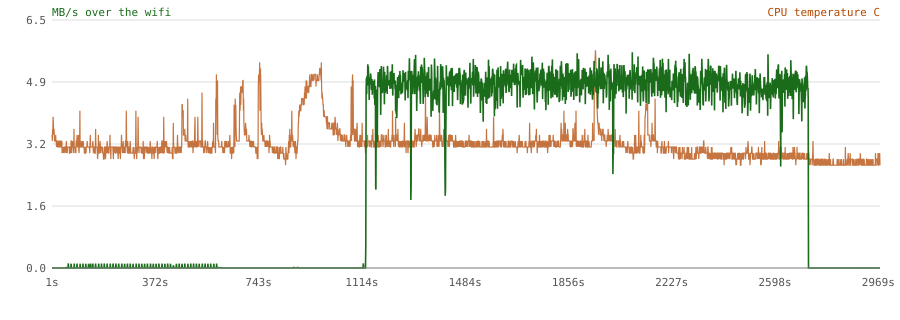

The data file committed next to this chart (first rows):
t, wall, tx_bytes, rx_bytes, tx_Bps, rx_Bps, tx_packets, tx_errors, tx_dropped, rx_errors, rx_dropped, clients, signal_dbm, tx_mbps, rx_mbps, tx_retries, tx_failed, cpu_pct, temp_c, watts, fan_pct, throttles
1.0, 16:20:40, 2395409414, 1076328656, 0, 0, 2017955, 0, 168, 0, 17, 0, , , , 0, 0, 8.1, 52.0, , 29, 0
2.0, 16:20:41, 2395409414, 1076328656, 0, 0, 2017955, 0, 168, 0, 17, 0, , , , 0, 0, 5.8, 51.0, , 28, 0
3.0, 16:20:42, 2395409414, 1076328656, 0, 0, 2017955, 0, 168, 0, 17, 0, , , , 0, 0, 8.6, 53.0, , 29, 0
4.0, 16:20:43, 2395409414, 1076328656, 0, 0, 2017955, 0, 168, 0, 17, 0, , , , 0, 0, 7.3, 52.0, , 28, 0
5.0, 16:20:44, 2395409414, 1076328656, 0, 0, 2017955, 0, 168, 0, 17, 0, , , , 0, 0, 10.3, 55.0, , 28, 0
6.0, 16:20:45, 2395409414, 1076328656, 0, 0, 2017955, 0, 168, 0, 17, 0, , , , 0, 0, 35.0, 54.0, , 29, 0
7.1, 16:20:46, 2395409414, 1076328656, 0, 0, 2017955, 0, 168, 0, 17, 0, , , , 0, 0, 7.8, 52.0, , 30, 0
8.1, 16:20:47, 2395409414, 1076328656, 0, 0, 2017955, 0, 168, 0, 17, 0, , , , 0, 0, 6.9, 53.0, , 31, 0
9.1, 16:20:48, 2395409414, 1076328656, 0, 0, 2017955, 0, 168, 0, 17, 0, , , , 0, 0, 4.3, 52.0, , 29, 0
10.1, 16:20:49, 2395409502, 1076328656, 88, 0, 2017956, 0, 168, 0, 17, 0, , , , 0, 0, 6.8, 51.0, , 28, 0
11.1, 16:20:50, 2395409502, 1076328656, 0, 0, 2017956, 0, 168, 0, 17, 0, , , , 0, 0, 4.5, 51.0, , 28, 0
12.1, 16:20:51, 2395409502, 1076328656, 0, 0, 2017956, 0, 168, 0, 17, 0, , , , 0, 0, 4.6, 51.0, , 28, 0
13.1, 16:20:52, 2395409703, 1076328656, 201, 0, 2017957, 0, 168, 0, 17, 0, , , , 0, 0, 5.2, 51.0, , 28, 0
14.1, 16:20:53, 2395409924, 1076328656, 221, 0, 2017958, 0, 168, 0, 17, 0, , , , 0, 0, 5.5, 52.0, , 28, 0
15.1, 16:20:54, 2395409924, 1076328656, 0, 0, 2017958, 0, 168, 0, 17, 0, , , , 0, 0, 5.2, 51.0, , 28, 0
16.1, 16:20:55, 2395409924, 1076328656, 0, 0, 2017958, 0, 168, 0, 17, 0, , , , 0, 0, 4.1, 51.0, , 28, 0
17.2, 16:20:56, 2395409924, 1076328656, 0, 0, 2017958, 0, 168, 0, 17, 0, , , , 0, 0, 4.5, 50.0, , 29, 0
18.2, 16:20:57, 2395409924, 1076328656, 0, 0, 2017958, 0, 168, 0, 17, 0, , , , 0, 0, 10.1, 51.0, , 27, 0
19.2, 16:20:58, 2395409924, 1076328656, 0, 0, 2017958, 0, 168, 0, 17, 0, , , , 0, 0, 3.3, 51.0, , 28, 0
20.2, 16:20:59, 2395409924, 1076328656, 0, 0, 2017958, 0, 168, 0, 17, 0, , , , 0, 0, 3.6, 51.0, , 28, 0
21.2, 16:21:00, 2395409924, 1076328656, 0, 0, 2017958, 0, 168, 0, 17, 0, , , , 0, 0, 3.5, 50.0, , 27, 0
22.2, 16:21:01, 2395409924, 1076328656, 0, 0, 2017958, 0, 168, 0, 17, 0, , , , 0, 0, 2.9, 50.0, , 28, 0
23.2, 16:21:02, 2395409924, 1076328656, 0, 0, 2017958, 0, 168, 0, 17, 0, , , , 0, 0, 3.5, 51.0, , 28, 0
24.2, 16:21:03, 2395409924, 1076328656, 0, 0, 2017958, 0, 168, 0, 17, 0, , , , 0, 0, 3.6, 50.0, , 28, 0
25.2, 16:21:04, 2395409924, 1076328656, 0, 0, 2017958, 0, 168, 0, 17, 0, , , , 0, 0, 5.3, 51.0, , 27, 0
26.2, 16:21:05, 2395409924, 1076328656, 0, 0, 2017958, 0, 168, 0, 17, 0, , , , 0, 0, 3.4, 51.0, , 27, 0
27.3, 16:21:06, 2395409924, 1076328656, 0, 0, 2017958, 0, 168, 0, 17, 0, , , , 0, 0, 3.0, 50.0, , 27, 0
28.3, 16:21:07, 2395409924, 1076328656, 0, 0, 2017958, 0, 168, 0, 17, 0, , , , 0, 0, 4.8, 50.0, , 28, 0
29.3, 16:21:08, 2395409924, 1076328656, 0, 0, 2017958, 0, 168, 0, 17, 0, , , , 0, 0, 3.6, 51.0, , 28, 0
30.3, 16:21:09, 2395409924, 1076328656, 0, 0, 2017958, 0, 168, 0, 17, 0, , , , 0, 0, 3.0, 50.0, , 27, 0
31.3, 16:21:10, 2395409924, 1076328656, 0, 0, 2017958, 0, 168, 0, 17, 0, , , , 0, 0, 3.6, 50.0, , 27, 0
32.3, 16:21:11, 2395409924, 1076328656, 0, 0, 2017958, 0, 168, 0, 17, 0, , , , 0, 0, 3.0, 51.0, , 28, 0
33.3, 16:21:12, 2395409924, 1076328656, 0, 0, 2017958, 0, 168, 0, 17, 0, , , , 0, 0, 3.8, 51.0, , 27, 0
34.3, 16:21:13, 2395409924, 1076328656, 0, 0, 2017958, 0, 168, 0, 17, 0, , , , 0, 0, 3.6, 50.0, , 27, 0
35.3, 16:21:14, 2395409924, 1076328656, 0, 0, 2017958, 0, 168, 0, 17, 0, , , , 0, 0, 3.0, 50.0, , 27, 0
36.3, 16:21:15, 2395409924, 1076328656, 0, 0, 2017958, 0, 168, 0, 17, 0, , , , 0, 0, 3.3, 51.0, , 27, 0
37.4, 16:21:16, 2395409924, 1076328656, 0, 0, 2017958, 0, 168, 0, 17, 0, , , , 0, 0, 2.8, 49.0, , 27, 0
38.4, 16:21:17, 2395409924, 1076328656, 0, 0, 2017958, 0, 168, 0, 17, 0, , , , 0, 0, 4.1, 50.0, , 26, 0
39.4, 16:21:18, 2395409924, 1076328656, 0, 0, 2017958, 0, 168, 0, 17, 0, , , , 0, 0, 3.4, 49.0, , 27, 0
40.4, 16:21:19, 2395409924, 1076328656, 0, 0, 2017958, 0, 168, 0, 17, 0, , , , 0, 0, 3.2, 50.0, , 26, 0
41.4, 16:21:20, 2395410012, 1076328656, 88, 0, 2017959, 0, 168, 0, 17, 0, , , , 0, 0, 3.2, 49.0, , 27, 0
42.4, 16:21:21, 2395410012, 1076328656, 0, 0, 2017959, 0, 168, 0, 17, 0, , , , 0, 0, 3.1, 50.0, , 27, 0
43.4, 16:21:22, 2395410012, 1076328656, 0, 0, 2017959, 0, 168, 0, 17, 0, , , , 0, 0, 3.9, 49.0, , 26, 0
44.4, 16:21:23, 2395410012, 1076328656, 0, 0, 2017959, 0, 168, 0, 17, 0, , , , 0, 0, 3.6, 50.0, , 27, 0
45.4, 16:21:24, 2395410213, 1076328656, 201, 0, 2017960, 0, 168, 0, 17, 0, , , , 0, 0, 3.4, 50.0, , 26, 0
46.5, 16:21:25, 2395410434, 1076328656, 221, 0, 2017961, 0, 168, 0, 17, 0, , , , 0, 0, 3.2, 50.0, , 27, 0
47.5, 16:21:26, 2395410434, 1076328656, 0, 0, 2017961, 0, 168, 0, 17, 0, , , , 0, 0, 3.2, 50.0, , 27, 0
48.5, 16:21:27, 2395412250, 1076330106, 1816, 1450, 2017974, 0, 168, 0, 17, 1, -44.0, 1.0, 26.0, 0, 0, 3.6, 49.0, , 26, 0
49.5, 16:21:28, 2395413318, 1076330952, 1068, 846, 2017984, 0, 168, 0, 17, 1, -44.0, 1.0, 26.0, 0, 0, 3.2, 50.0, , 27, 0
50.5, 16:21:29, 2395413466, 1076331022, 148, 70, 2017986, 0, 168, 0, 17, 1, -45.0, 1.0, 26.0, 0, 0, 3.0, 50.0, , 26, 0
51.5, 16:21:30, 2395421697, 1076335603, 8231, 4581, 2018041, 0, 168, 0, 17, 1, -44.0, 72.2, 58.5, 0, 0, 2.9, 50.0, , 27, 0
52.5, 16:21:31, 2395423112, 1076336912, 1415, 1309, 2018053, 0, 168, 0, 17, 1, -43.0, 72.2, 65.0, 2, 0, 3.4, 51.0, , 26, 0
53.5, 16:21:32, 2395430144, 1076345330, 7032, 8418, 2018084, 0, 168, 0, 17, 1, -43.0, 72.2, 65.0, 1, 0, 3.4, 49.0, , 27, 0
54.5, 16:21:33, 2395431167, 1076348035, 1023, 2705, 2018091, 0, 168, 0, 17, 1, -43.0, 72.2, 72.2, 0, 0, 3.6, 50.0, , 26, 0
55.6, 16:21:34, 2395431717, 1076349851, 550, 1816, 2018095, 0, 168, 0, 17, 1, -46.0, 72.2, 72.2, 0, 0, 3.5, 49.0, , 27, 0
56.6, 16:21:35, 2395434461, 1076355663, 2744, 5812, 2018106, 0, 168, 0, 17, 1, -45.0, 72.2, 72.2, 1, 0, 3.6, 50.0, , 26, 0
57.6, 16:21:36, 2395435052, 1076359840, 591, 4177, 2018109, 0, 168, 0, 17, 1, -45.0, 72.2, 65.0, 0, 0, 3.4, 50.0, , 27, 0
58.6, 16:21:37, 2395435311, 1076361617, 259, 1777, 2018111, 0, 168, 0, 17, 1, -46.0, 72.2, 72.2, 0, 0, 3.1, 50.0, , 26, 0
59.6, 16:21:38, 2395556036, 1076366184, 120725, 4567, 2018205, 0, 168, 0, 17, 1, -44.0, 72.2, 72.2, 2, 0, 6.5, 50.0, , 27, 0
60.6, 16:21:39, 2395556673, 1076368551, 637, 2367, 2018210, 0, 168, 0, 17, 1, -45.0, 72.2, 72.2, 0, 0, 3.5, 50.0, , 27, 0
... 2,883 more rows
